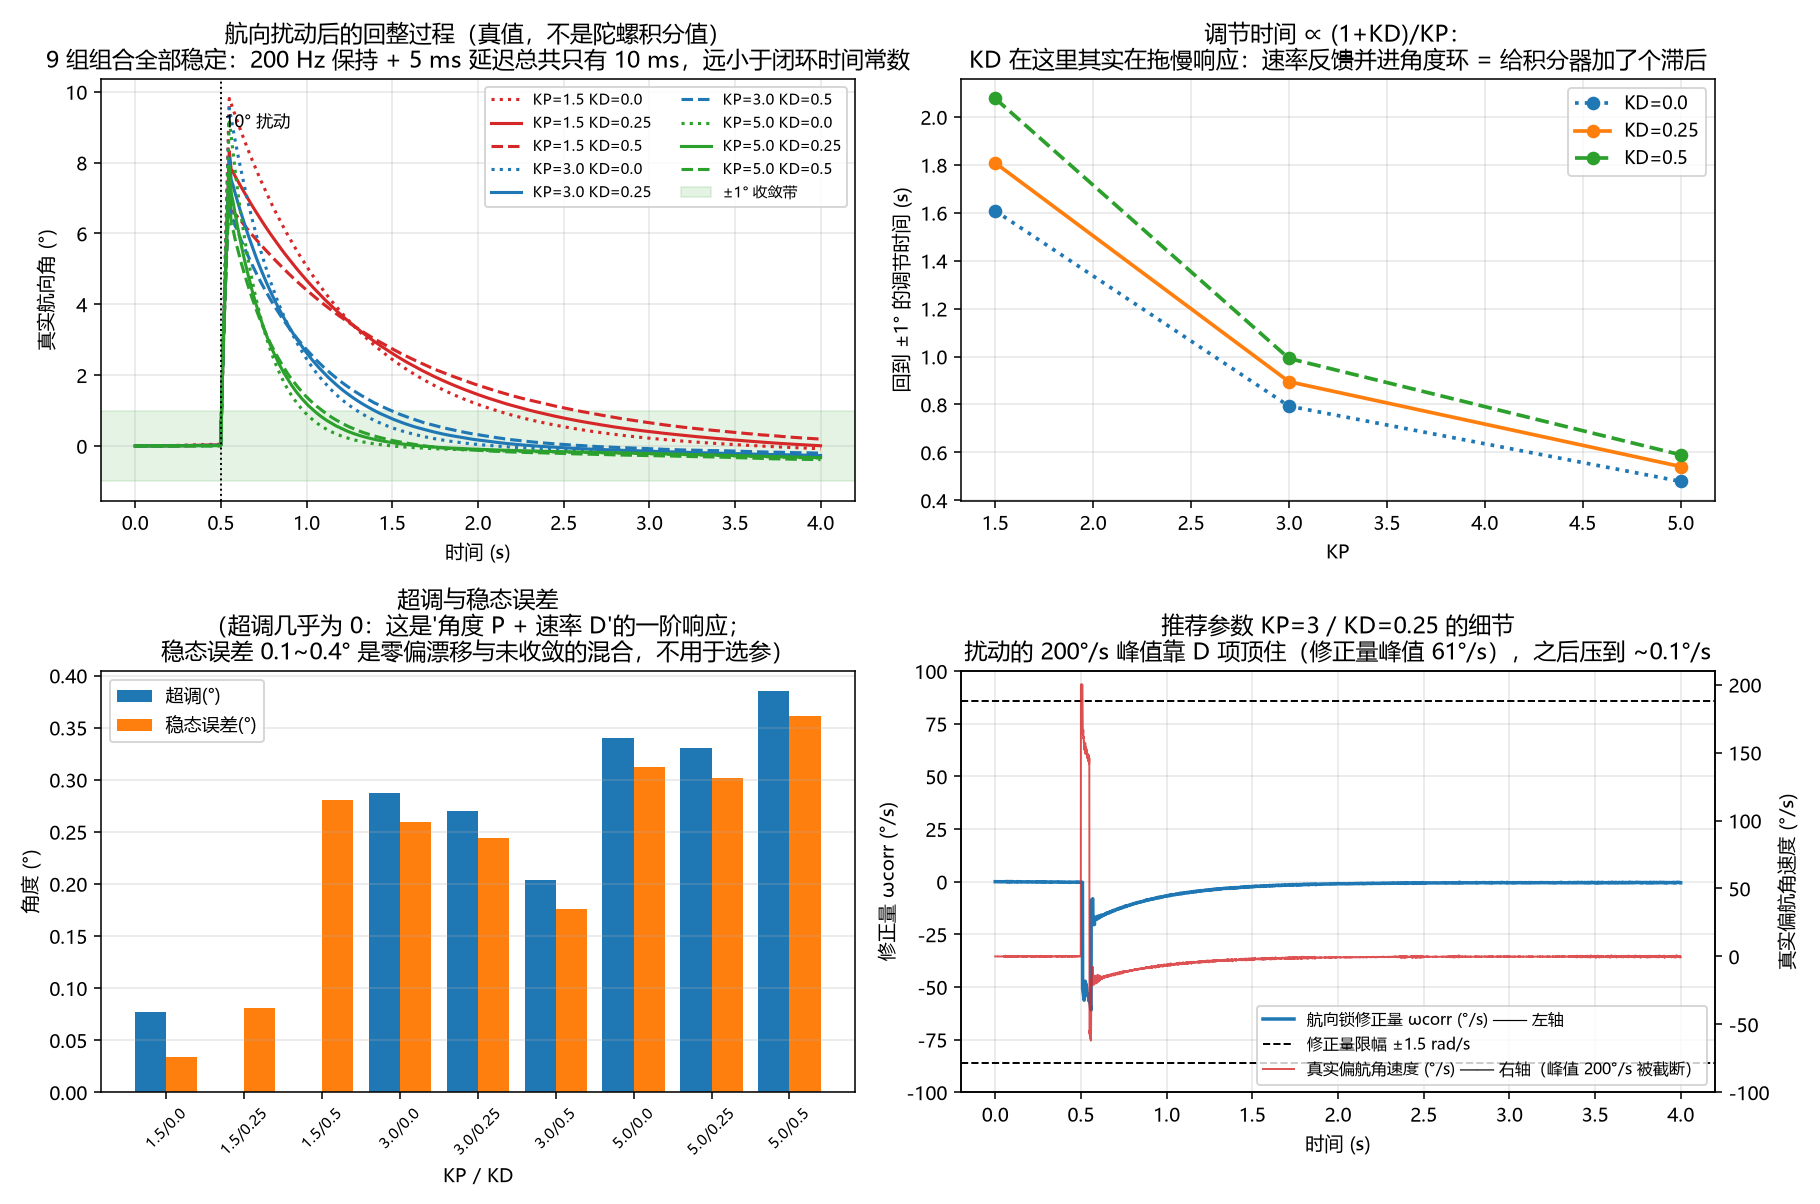

The data file committed next to this chart (first rows):
KP, KD, 闭环时间常数s, 调节时间s, 超调deg, 稳态误差deg, 峰值修正rad_s, 修正饱和时间占比%
1.5, 0.0, 0.667, 1.608, 0.077, 0.034, 0.258, 0.0
1.5, 0.25, 0.833, 1.808, 0.0, 0.081, 0.928, 0.0
1.5, 0.5, 1.0, 2.077, 0.0, 0.281, 1.5, 0.25
3.0, 0.0, 0.333, 0.793, 0.287, 0.259, 0.501, 0.0
3.0, 0.25, 0.417, 0.895, 0.27, 0.244, 1.063, 0.0
3.0, 0.5, 0.5, 0.992, 0.204, 0.176, 1.5, 0.25
5.0, 0.0, 0.2, 0.479, 0.34, 0.312, 0.802, 0.0
5.0, 0.25, 0.25, 0.541, 0.33, 0.302, 1.274, 0.0
5.0, 0.5, 0.3, 0.59, 0.385, 0.361, 1.5, 0.97
